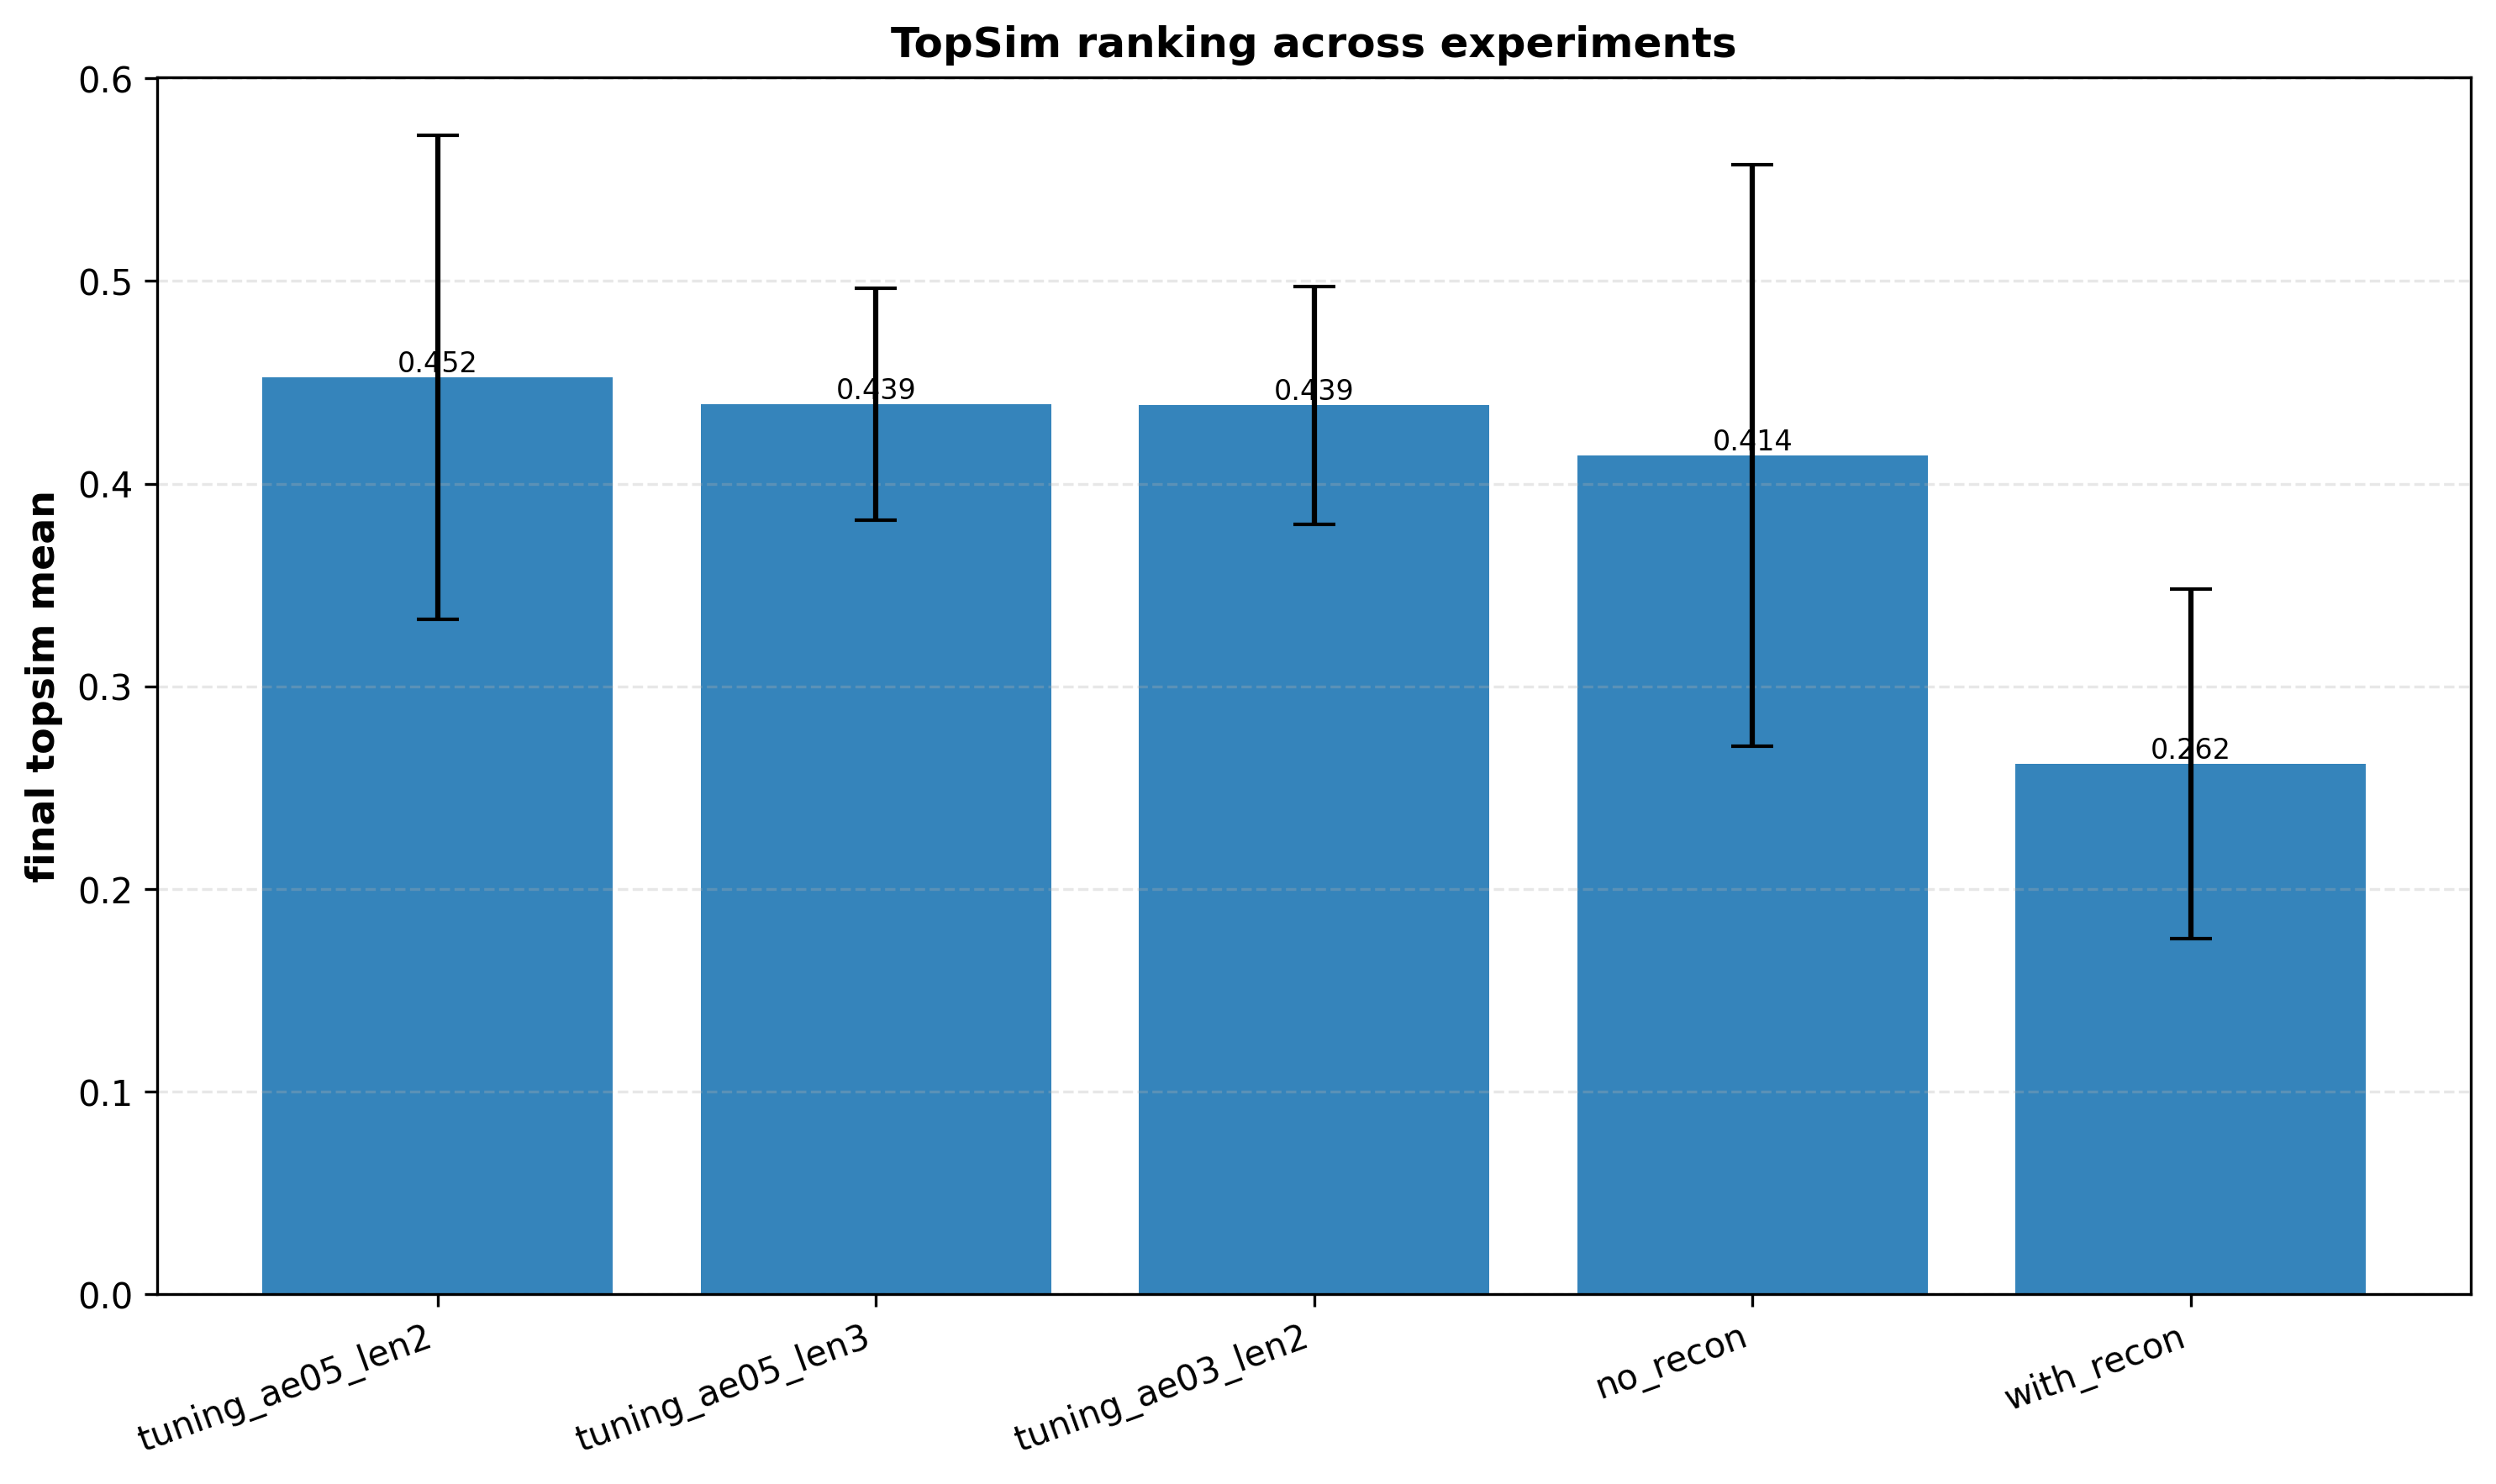

Values plotted in this chart, from the file beside it:
rank, experiment, topsim_mean, topsim_std, n_runs
1, tuning_ae05_len2, 0.4524, 0.1194, 5
2, tuning_ae05_len3, 0.4392, 0.05736, 5
3, tuning_ae03_len2, 0.4387, 0.05865, 5
4, no_recon, 0.4139, 0.1435, 5
5, with_recon, 0.2617, 0.08622, 5
